Labelled photos from "dataset", an image-classification folder in Prasone/Starfruit-Disease-Detection-using-MobileNetV2---HSV. The possible labels are: anthracnose, bed bugs, fruit borer, healthy fruits, healthy leaf.

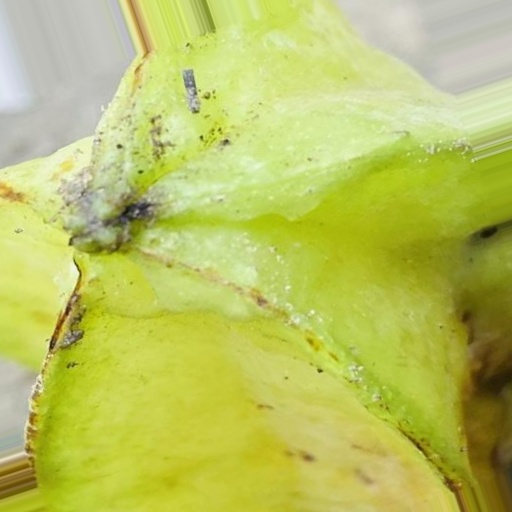
Label: anthracnose

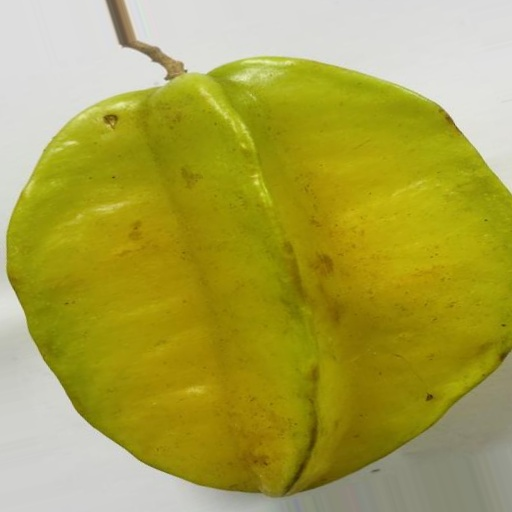
Label: healthy fruits

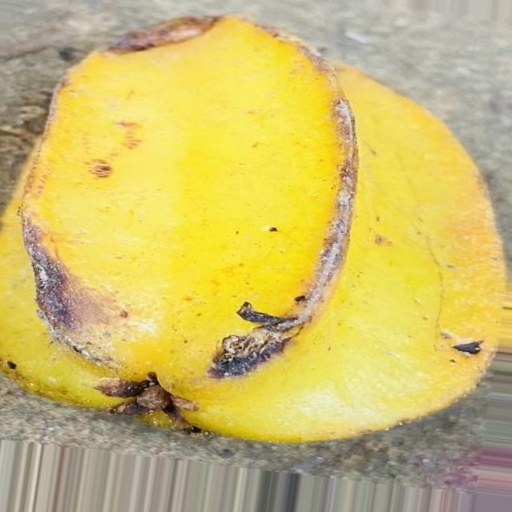
Label: bed bugs

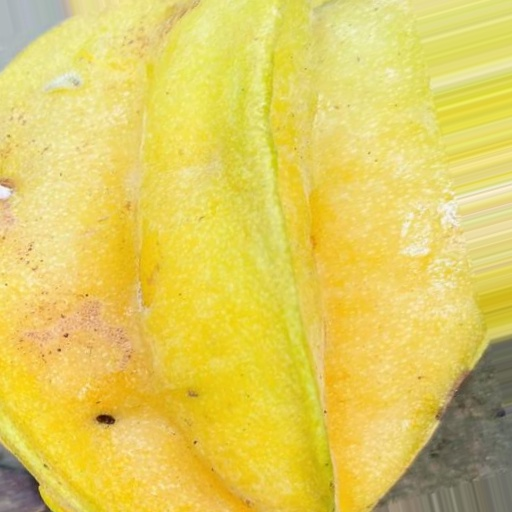
Label: fruit borer

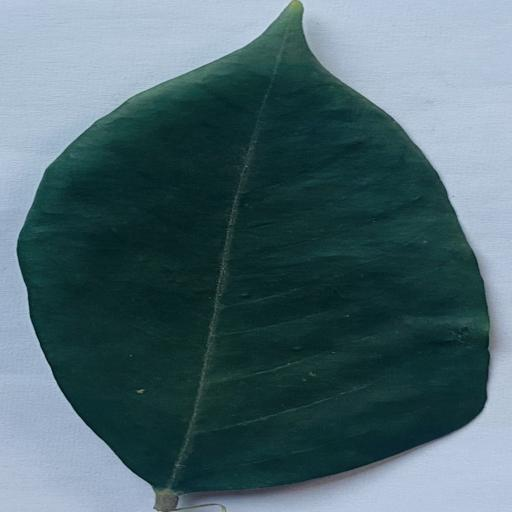
Label: healthy leaf

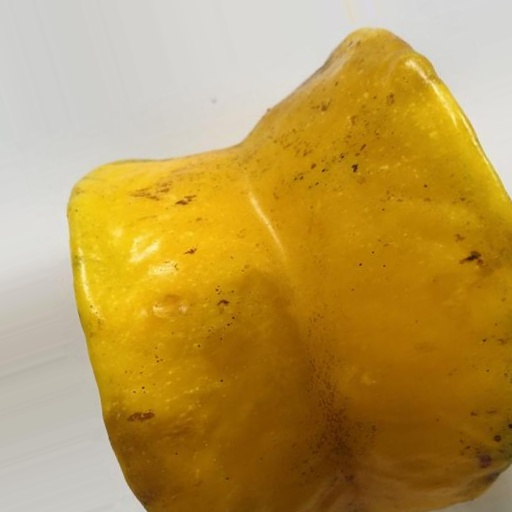
Label: healthy fruits
